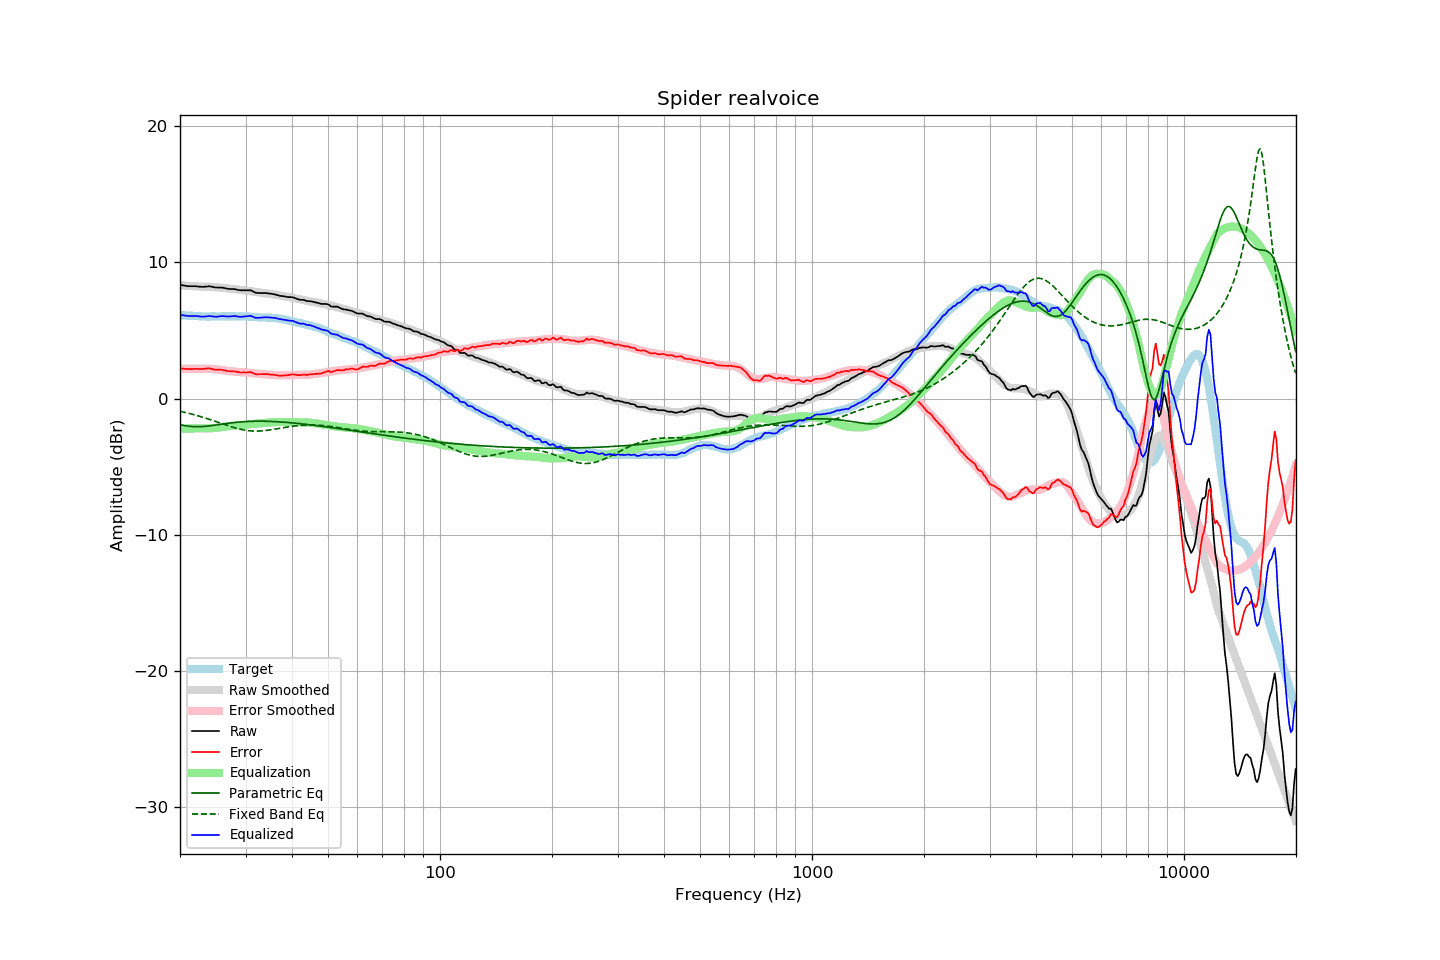

Source data for this figure (header and first rows):
frequency, raw, error, smoothed, error_smoothed, equalization, parametric_eq, fixed_band_eq, equalized_raw, equalized_smoothed, target
20.00, 8.36, 2.22, 8.33, 2.20, -2.20, -1.92, -0.93, 6.16, 6.14, 6.13
20.20, 8.34, 2.21, 8.32, 2.20, -2.20, -1.95, -0.96, 6.14, 6.13, 6.12
20.40, 8.32, 2.20, 8.31, 2.19, -2.19, -1.97, -0.99, 6.12, 6.12, 6.11
20.61, 8.30, 2.18, 8.30, 2.19, -2.19, -1.99, -1.01, 6.10, 6.11, 6.11
20.81, 8.28, 2.18, 8.29, 2.19, -2.19, -2.01, -1.04, 6.08, 6.10, 6.09
21.02, 8.26, 2.16, 8.28, 2.19, -2.19, -2.02, -1.07, 6.07, 6.09, 6.09
21.23, 8.26, 2.17, 8.27, 2.19, -2.19, -2.04, -1.10, 6.07, 6.08, 6.08
21.44, 8.26, 2.16, 8.26, 2.19, -2.19, -2.05, -1.13, 6.07, 6.08, 6.09
21.66, 8.26, 2.17, 8.26, 2.19, -2.19, -2.06, -1.16, 6.07, 6.07, 6.08
21.87, 8.26, 2.18, 8.25, 2.19, -2.19, -2.06, -1.19, 6.07, 6.06, 6.07
22.09, 8.26, 2.19, 8.24, 2.18, -2.18, -2.06, -1.22, 6.07, 6.06, 6.06
22.31, 8.24, 2.17, 8.24, 2.18, -2.18, -2.06, -1.26, 6.05, 6.05, 6.06
22.54, 8.23, 2.17, 8.24, 2.19, -2.19, -2.06, -1.29, 6.04, 6.05, 6.05
22.76, 8.22, 2.17, 8.23, 2.19, -2.19, -2.06, -1.33, 6.03, 6.05, 6.04
22.99, 8.21, 2.17, 8.23, 2.19, -2.19, -2.05, -1.36, 6.02, 6.04, 6.03
23.22, 8.22, 2.19, 8.23, 2.19, -2.19, -2.04, -1.40, 6.03, 6.04, 6.02
23.45, 8.23, 2.19, 8.22, 2.19, -2.19, -2.03, -1.44, 6.04, 6.03, 6.03
23.69, 8.24, 2.21, 8.22, 2.19, -2.19, -2.02, -1.47, 6.05, 6.03, 6.02
23.92, 8.26, 2.23, 8.22, 2.19, -2.19, -2.01, -1.51, 6.07, 6.03, 6.02
24.16, 8.24, 2.20, 8.21, 2.18, -2.18, -2.00, -1.55, 6.06, 6.03, 6.03
24.40, 8.22, 2.17, 8.20, 2.17, -2.17, -1.98, -1.59, 6.04, 6.03, 6.04
24.65, 8.19, 2.14, 8.20, 2.16, -2.16, -1.96, -1.63, 6.02, 6.03, 6.04
24.89, 8.17, 2.12, 8.19, 2.15, -2.15, -1.95, -1.67, 6.01, 6.03, 6.04
25.14, 8.16, 2.12, 8.18, 2.14, -2.14, -1.93, -1.71, 6.02, 6.04, 6.03
25.39, 8.16, 2.12, 8.16, 2.12, -2.12, -1.91, -1.75, 6.03, 6.04, 6.03
25.65, 8.16, 2.12, 8.15, 2.11, -2.11, -1.90, -1.80, 6.05, 6.04, 6.03
25.91, 8.16, 2.11, 8.14, 2.09, -2.09, -1.88, -1.84, 6.06, 6.04, 6.04
26.16, 8.14, 2.08, 8.12, 2.08, -2.08, -1.86, -1.88, 6.06, 6.04, 6.05
26.43, 8.12, 2.06, 8.11, 2.06, -2.06, -1.85, -1.92, 6.06, 6.05, 6.05
26.69, 8.09, 2.03, 8.09, 2.04, -2.04, -1.83, -1.96, 6.04, 6.05, 6.05
26.96, 8.06, 2.01, 8.08, 2.03, -2.03, -1.81, -2.00, 6.02, 6.05, 6.04
27.23, 8.06, 2.01, 8.06, 2.02, -2.02, -1.80, -2.04, 6.04, 6.04, 6.04
27.50, 8.05, 2.00, 8.05, 2.00, -2.00, -1.78, -2.07, 6.04, 6.05, 6.04
27.77, 8.05, 1.99, 8.03, 1.99, -1.99, -1.77, -2.11, 6.06, 6.05, 6.05
28.05, 8.05, 1.99, 8.02, 1.98, -1.98, -1.76, -2.15, 6.07, 6.05, 6.05
28.33, 8.02, 1.98, 8.01, 1.97, -1.97, -1.74, -2.18, 6.05, 6.05, 6.03
28.62, 7.99, 1.95, 8.01, 1.96, -1.96, -1.73, -2.21, 6.03, 6.04, 6.03
28.90, 7.97, 1.92, 8.00, 1.95, -1.95, -1.72, -2.24, 6.01, 6.04, 6.04
29.19, 7.96, 1.91, 7.99, 1.95, -1.95, -1.71, -2.27, 6.01, 6.04, 6.04
29.48, 7.96, 1.92, 7.97, 1.94, -1.94, -1.70, -2.29, 6.02, 6.04, 6.03
29.78, 7.96, 1.92, 7.96, 1.93, -1.93, -1.70, -2.31, 6.03, 6.03, 6.03
30.08, 7.96, 1.91, 7.94, 1.91, -1.91, -1.69, -2.33, 6.04, 6.03, 6.04
30.38, 7.96, 1.92, 7.92, 1.90, -1.90, -1.68, -2.35, 6.05, 6.02, 6.03
30.68, 7.96, 1.94, 7.90, 1.89, -1.89, -1.68, -2.36, 6.07, 6.02, 6.01
30.99, 7.96, 1.94, 7.89, 1.88, -1.88, -1.67, -2.37, 6.08, 6.01, 6.01
31.30, 7.90, 1.89, 7.87, 1.86, -1.86, -1.67, -2.38, 6.03, 6.00, 6.00
31.61, 7.84, 1.84, 7.85, 1.86, -1.86, -1.66, -2.39, 5.98, 6.00, 5.99
31.93, 7.78, 1.79, 7.84, 1.85, -1.85, -1.66, -2.39, 5.93, 5.99, 5.98
32.24, 7.77, 1.78, 7.82, 1.84, -1.84, -1.66, -2.39, 5.93, 5.98, 5.98
32.57, 7.76, 1.79, 7.80, 1.82, -1.82, -1.66, -2.38, 5.93, 5.98, 5.96
32.89, 7.76, 1.79, 7.78, 1.81, -1.81, -1.66, -2.38, 5.94, 5.97, 5.96
33.22, 7.76, 1.79, 7.77, 1.80, -1.80, -1.66, -2.37, 5.95, 5.96, 5.96
33.55, 7.76, 1.80, 7.75, 1.79, -1.79, -1.66, -2.36, 5.96, 5.96, 5.95
33.89, 7.76, 1.79, 7.73, 1.78, -1.78, -1.66, -2.35, 5.98, 5.95, 5.96
34.23, 7.75, 1.80, 7.72, 1.77, -1.77, -1.67, -2.33, 5.98, 5.95, 5.94
34.57, 7.73, 1.78, 7.71, 1.76, -1.76, -1.67, -2.32, 5.97, 5.94, 5.94
34.92, 7.71, 1.77, 7.69, 1.76, -1.76, -1.67, -2.30, 5.95, 5.94, 5.93
35.27, 7.70, 1.75, 7.68, 1.75, -1.75, -1.68, -2.28, 5.95, 5.93, 5.94
35.62, 7.68, 1.75, 7.66, 1.74, -1.74, -1.68, -2.26, 5.94, 5.92, 5.92
35.97, 7.66, 1.73, 7.64, 1.73, -1.73, -1.69, -2.24, 5.93, 5.91, 5.92
... 635 more rows
